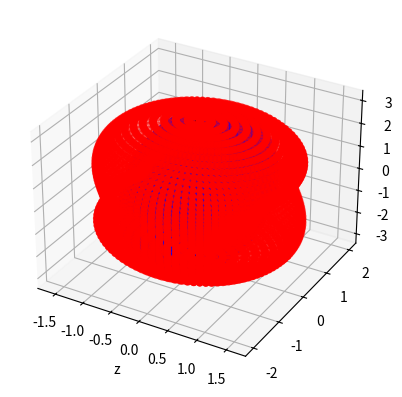

Write the Python code that produced this figure.
from numpy import zeros, exp, pi, complex128, shape, fft, abs, sin, cos, arange, log, linspace, sqrt
import matplotlib.pyplot as plt
from mpl_toolkits.mplot3d import Axes3D


def ellipsoid(theta, phi):
    theta2 = theta + pi/2.0
    x = rx * cos(theta2) * cos(phi)
    y = ry * cos(theta2) * sin(phi)
    z = rz * sin(theta2)
    r = sqrt(x**2 + y**2 + z**2)
    return x, y, z, r


def sphericalToCart(theta, phi, r):
    x = r * sin(theta) * cos(phi)
    y = r * sin(theta) * sin(phi)
    z = r * cos(theta)
    return [x, y, z]


spacing = 0.1
rx = 1
ry = 2
rz = 3
N = 50
M = 100


thetas = linspace(0, pi, N)
phis = linspace(0, 2*pi, M)
signal = zeros((N, M))
signalC = zeros((N * M, 3))
signalD = zeros((N * M, 3))
i = 0
for n, theta in enumerate(thetas):
    for m, phi in enumerate(phis):
        x, y, z, r = ellipsoid(theta, phi)
        signal[n][m] = r
        signalC[i] = [x, y, z]
        signalD[i] = sphericalToCart(theta, phi, r)
        i += 1






fig = plt.figure()
ax = fig.add_subplot(111, projection="3d")
ax.scatter(signalC[:, 0], signalC[:, 1], signalC[:, 2], color="blue")
ax.scatter(signalD[:, 0], signalD[:, 1], signalD[:, 2], color="red")
ax.set_xlabel("x")
ax.set_xlabel("y")
ax.set_xlabel("z")
plt.show()
